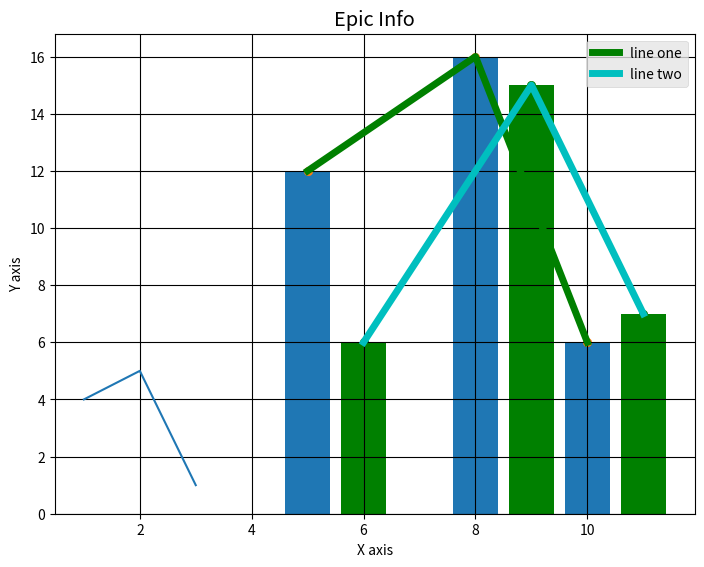
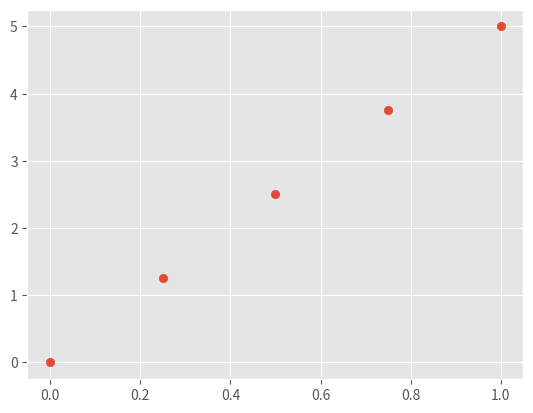
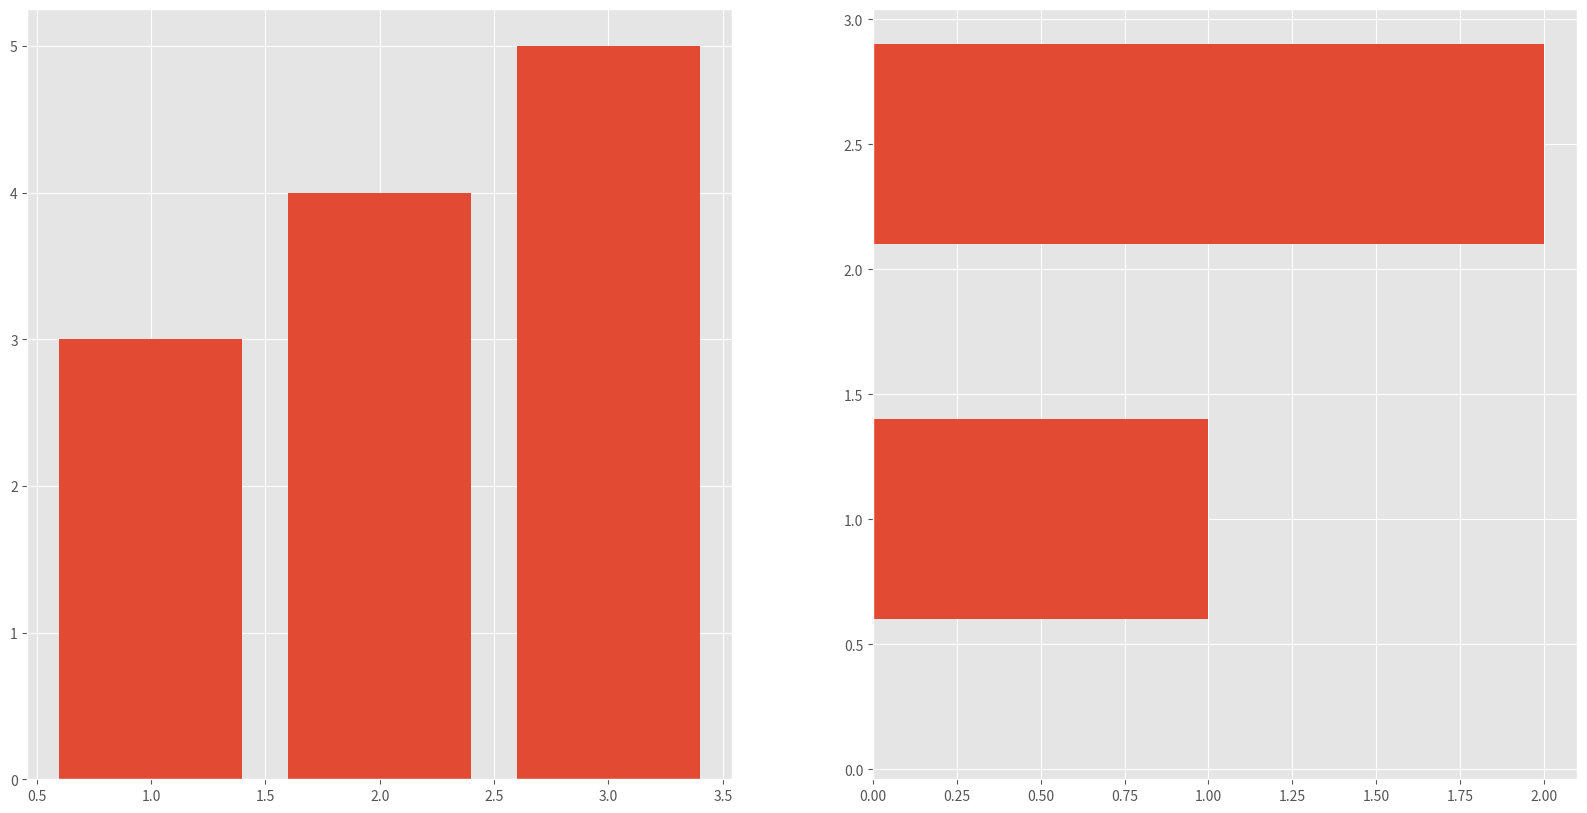
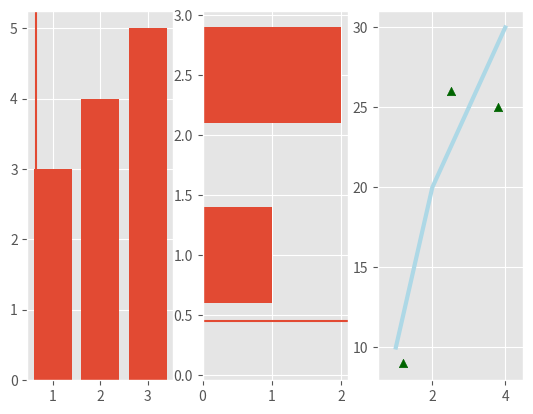

Write the Python code that produced these figures, in order.
# -*- coding: utf-8 -*-
"""
Created on Tue Jun 12 07:02:58 2018

@author: Balasubramaniam
"""

import matplotlib.pyplot as plt
import numpy as np
# Initialize a Figure 
fig = plt.figure()

# Add Axes to the Figure
fig.add_axes([0,0,1,1])
plt.show()


#Plotting to our canvas
plt.plot([1,2,3],[4,5,1])

#Showing what we plotted
plt.show()

x = [5,8,10]
y = [12,16,6]

plt.plot(x,y)

plt.title('Epic Info')
plt.ylabel('Y axis')
plt.xlabel('X axis')

plt.show()


from matplotlib import style

style.use('ggplot')

x = [5,8,10]
y = [12,16,6]

x2 = [6,9,11]
y2 = [6,15,7]

# can plot specifically, after just showing the defaults:
plt.plot(x,y,'g',label='line one', linewidth=5)
plt.plot(x2,y2,'c',label='line two',linewidth=5)

plt.title('Epic Info')
plt.ylabel('Y axis')
plt.xlabel('X axis')
plt.legend()

plt.grid(True,color='k')

plt.show()




style.use('ggplot')

x = [5,8,10]
y = [12,16,6]

x2 = [6,9,11]
y2 = [6,15,7]


plt.bar(x, y, align='center')

plt.bar(x2, y2, color='g', align='center')


plt.title('Epic Info')
plt.ylabel('Y axis')
plt.xlabel('X axis')

plt.show()


style.use('ggplot')

x = [5,8,10]
y = [12,16,6]

x2 = [6,9,11]
y2 = [6,15,7]

plt.scatter(x, y)#, align='center')

plt.scatter(x2, y2, color='g')#, align='center')


plt.title('Epic Info')
plt.ylabel('Y axis')
plt.xlabel('X axis')

plt.show()








#subplot
# Set up Axes
fig = plt.figure()
ax = fig.add_subplot(111)

# Scatter the data
ax.scatter(np.linspace(0, 1, 5), np.linspace(0, 5, 5))

# Show the plot
plt.show()

#change figure size

# Initialize the plot
fig = plt.figure(figsize=(20,10))
ax1 = fig.add_subplot(121)
ax2 = fig.add_subplot(122)

# or replace the three lines of code above by the following line: 
#fig, (ax1, ax2) = plt.subplots(1,2, figsize=(20,10))

# Plot the data
ax1.bar([1,2,3],[3,4,5])
ax2.barh([0.5,1,2.5],[0,1,2])

# Show the plot
plt.show()

#plotting routines
# Initialize the plot
fig = plt.figure()
ax1 = fig.add_subplot(131)
ax2 = fig.add_subplot(132)
ax3 = fig.add_subplot(133)

# Plot the data
ax1.bar([1,2,3],[3,4,5])
ax2.barh([0.5,1,2.5],[0,1,2])
ax2.axhline(0.45)
ax1.axvline(0.65)
#ax3.scatter(x,y)

# Show the plot
plt.show()

plt.plot([1, 2, 3, 4], [10, 20, 25, 30], color='lightblue', linewidth=3)
plt.show()
plt.scatter([0.3, 3.8, 1.2, 2.5], [11, 25, 9, 26], color='darkgreen', marker='^')
plt.xlim(0.5, 4.5)
plt.show()